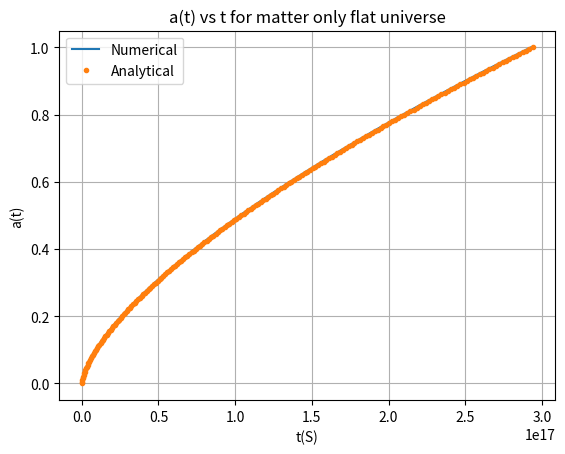

Reproduce this figure in Python.
# [redacted]
#Problem 3(B) using Euler Method
import matplotlib.pyplot as pl
import numpy as np
w_m=1.0
Ho=70/3.086e19
def f(a,t):  #a--x, t--y
    return a**0.5/(Ho*w_m**0.5)
def g(a):              #Analytically solved solution
    return 2*a**1.5/(3*Ho*w_m**0.5)
a0=0   #Initial Conditions
t0=0
h=0.005
a=0.00    #Lower limit of a(t)
b=1.00    #Upper limit of a(t)
n=int((b-a)/h)

A=np.linspace(a,b,n+1)
T=np.zeros(n+2)
T[0]=t0
for i in range(len(A)):
    T[i+1]=round(T[i]+h*f(A[i],T[i]),4)

Ta=g(A[0:n+1])
pl.plot(T[0:n+1],A,label='Numerical')
pl.plot(Ta,A,'.',label='Analytical')
pl.title('a(t) vs t for matter only flat universe')
pl.xlabel('t(S)')
pl.ylabel('a(t)')
pl.legend()
pl.grid()
pl.show()

    